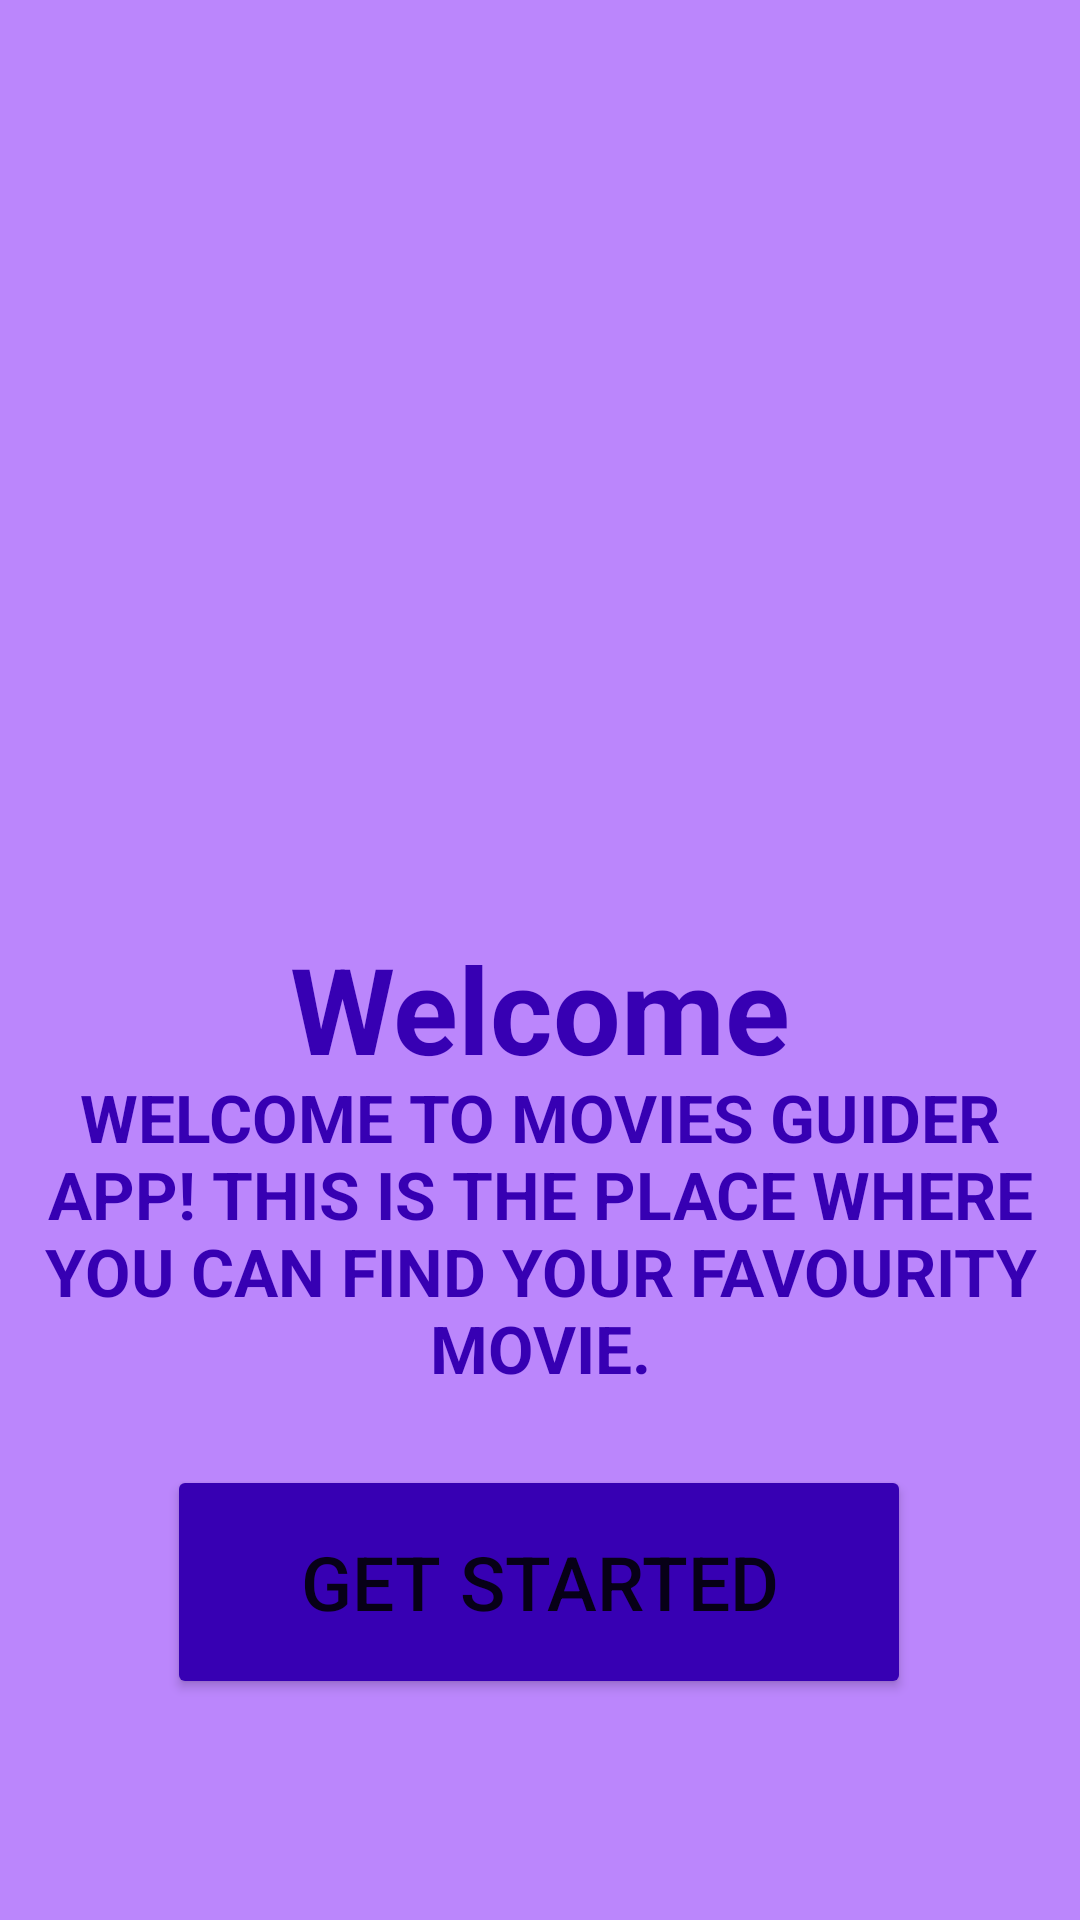

Layout XML and referenced resources for this Android screen:
<!-- AndroidManifest.xml: application theme Theme.MovieGuider -->
<!-- res/layout/activity_main.xml -->
<?xml version="1.0" encoding="utf-8"?>
<androidx.constraintlayout.widget.ConstraintLayout xmlns:android="http://schemas.android.com/apk/res/android"
    xmlns:app="http://schemas.android.com/apk/res-auto"
    xmlns:tools="http://schemas.android.com/tools"
    android:layout_width="match_parent"
    android:layout_height="match_parent"
    android:background="@color/purple_200"
    tools:context=".MainActivity">

    <Button
        android:id="@+id/main_btn"
        android:layout_width="248dp"
        android:layout_height="78dp"
        android:backgroundTint="@color/purple_700"
        android:text="get started"
        android:textSize="25dp"
        app:layout_constraintBottom_toBottomOf="parent"
        app:layout_constraintEnd_toEndOf="parent"
        app:layout_constraintHorizontal_bias="0.498"
        app:layout_constraintStart_toStartOf="parent"
        app:layout_constraintTop_toTopOf="parent"
        app:layout_constraintVertical_bias="0.869" />

    <ImageView
        android:layout_width="414dp"
        android:layout_height="321dp"
        android:src="@drawable/main"
        app:layout_constraintBottom_toBottomOf="parent"
        app:layout_constraintEnd_toEndOf="parent"
        app:layout_constraintHorizontal_bias="0.0"
        app:layout_constraintStart_toStartOf="parent"
        app:layout_constraintTop_toTopOf="parent"
        app:layout_constraintVertical_bias="0.0" />

    <TextView
        android:layout_width="match_parent"
        android:layout_height="52dp"
        android:text="Welcome"
        android:textAlignment="center"
        android:textColor="@color/purple_700"
        android:textSize="40dp"
        android:textStyle="bold"
        app:layout_constraintBottom_toBottomOf="parent"
        app:layout_constraintEnd_toEndOf="parent"
        app:layout_constraintHorizontal_bias="0.0"
        app:layout_constraintStart_toStartOf="parent"
        app:layout_constraintTop_toTopOf="parent"
        app:layout_constraintVertical_bias="0.526" />

    <TextView
        android:layout_width="360dp"
        android:layout_height="179dp"
        android:backgroundTint="@color/purple_500"
        android:text="WELCOME TO MOVIES GUIDER APP! THIS IS THE PLACE WHERE YOU CAN FIND YOUR FAVOURITY MOVIE."
        android:textAlignment="center"
        android:textColor="@color/purple_700"
        android:textSize="22dp"
        android:textStyle="bold"
        app:layout_constraintBottom_toBottomOf="parent"
        app:layout_constraintEnd_toEndOf="parent"
        app:layout_constraintHorizontal_bias="0.303"
        app:layout_constraintStart_toStartOf="parent"
        app:layout_constraintTop_toTopOf="parent"
        app:layout_constraintVertical_bias="0.776" />

</androidx.constraintlayout.widget.ConstraintLayout>
<!-- resources referenced by this layout -->
<resources>
  <style name="Theme.MovieGuider" parent="Theme.MaterialComponents.DayNight.DarkActionBar">
          
          <item name="colorPrimary">@color/purple_500</item>
          <item name="colorPrimaryVariant">@color/purple_700</item>
          <item name="colorOnPrimary">@color/white</item>
          
          <item name="colorSecondary">@color/teal_200</item>
          <item name="colorSecondaryVariant">@color/teal_700</item>
          <item name="colorOnSecondary">@color/black</item>
          
          <item name="android:statusBarColor" tools:targetApi="l">?attr/colorPrimaryVariant</item>
          
      </style>
  <!-- not gathered from this repository: default colours our renderer supplied (Android Studio template values) -->
  <color name="purple_200">#FFBB86FC</color>
  <color name="purple_500">#FF6200EE</color>
  <color name="purple_700">#FF3700B3</color>
  <color name="teal_200">#FF03DAC5</color>
  <color name="teal_700">#FF018786</color>
  <color name="black">#FF000000</color>
  <color name="white">#FFFFFFFF</color>
</resources>
